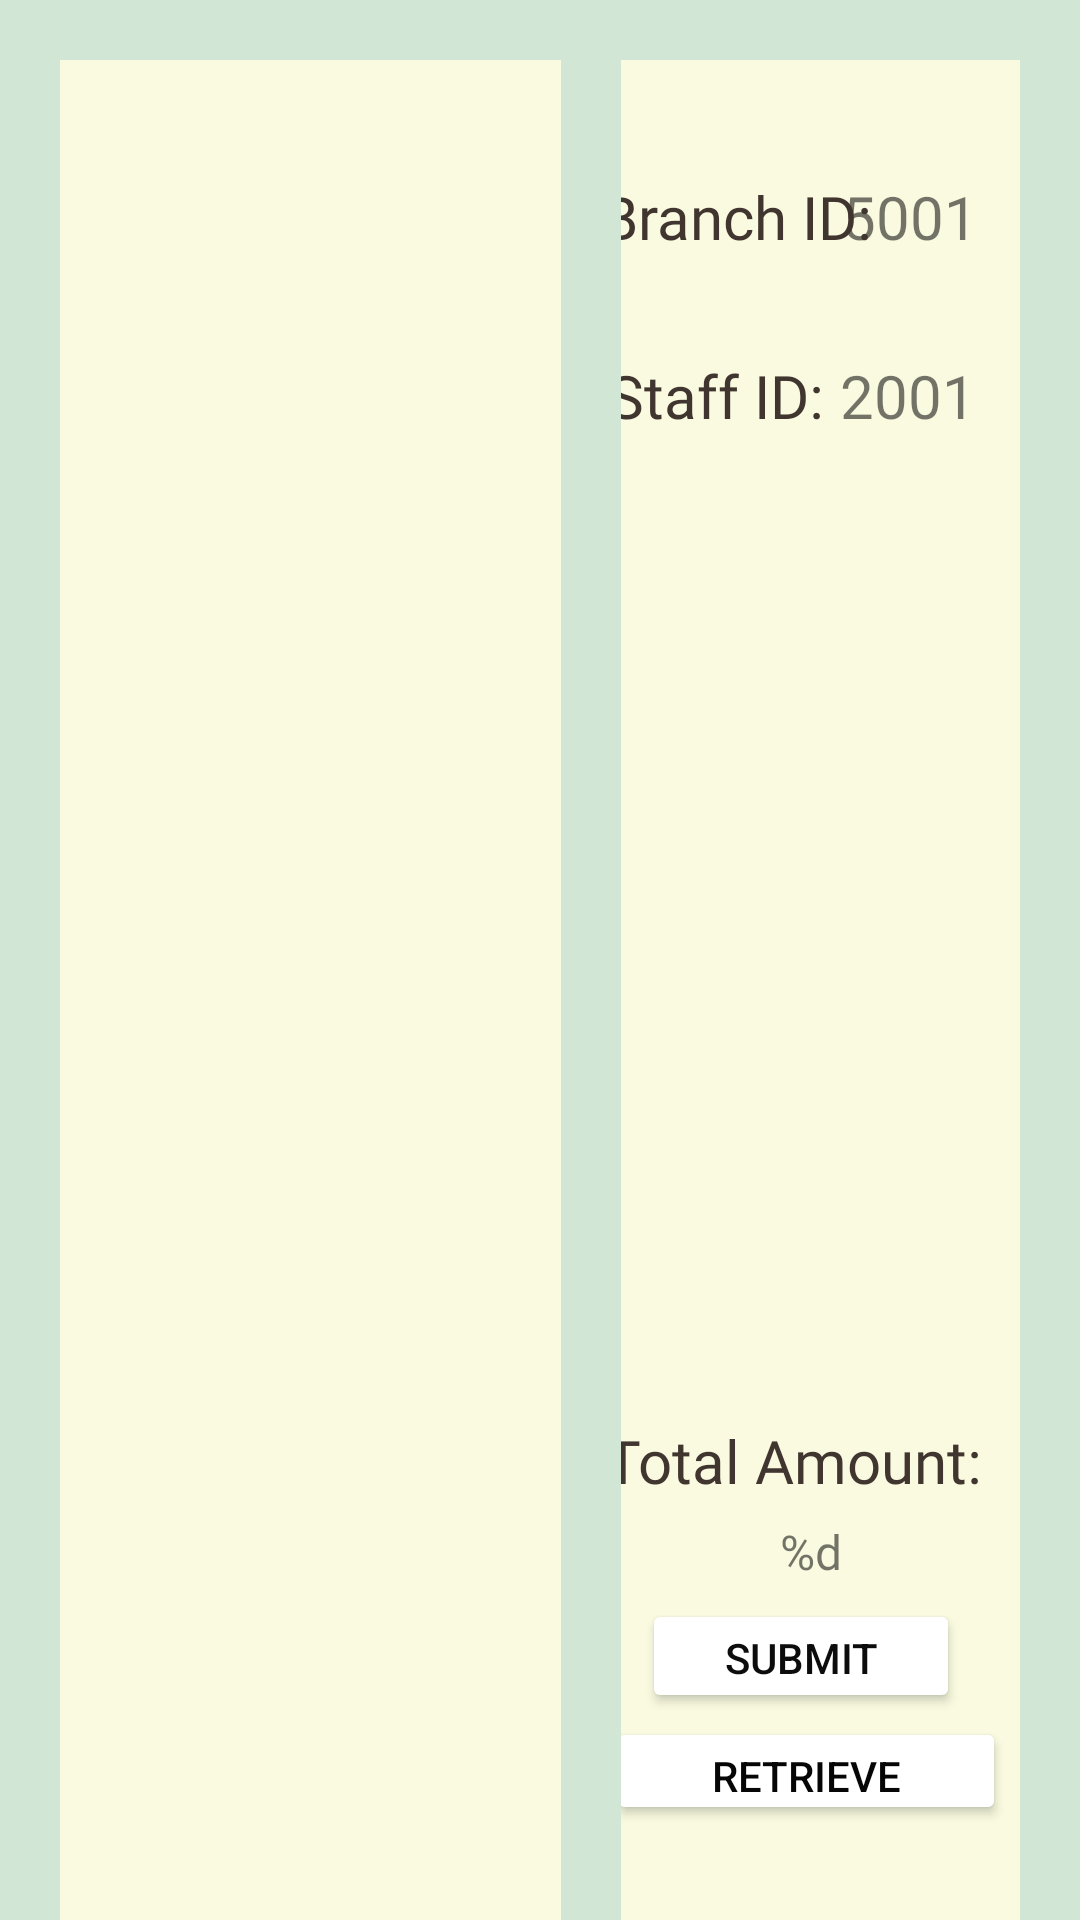

Reconstruct the res/layout file that produces this screen, plus the resources it refers to.
<!-- AndroidManifest.xml: application theme Theme.PoS2 -->
<!-- res/layout/activity_order.xml -->
<?xml version="1.0" encoding="utf-8"?>
<androidx.constraintlayout.widget.ConstraintLayout xmlns:android="http://schemas.android.com/apk/res/android"
    xmlns:app="http://schemas.android.com/apk/res-auto"
    xmlns:tools="http://schemas.android.com/tools"
    android:layout_width="match_parent"
    android:layout_height="match_parent"
    android:background="#E2FAEA"
    tools:context=".activity_order">

    <LinearLayout
        android:layout_width="match_parent"
        android:layout_height="match_parent"
        android:background="#D2E6D5"
        android:orientation="horizontal"
        android:weightSum="2"
        app:layout_constraintBottom_toBottomOf="parent"
        app:layout_constraintEnd_toEndOf="parent"
        app:layout_constraintHorizontal_bias="1.0"
        app:layout_constraintStart_toStartOf="parent"
        app:layout_constraintTop_toTopOf="parent"
        app:layout_constraintVertical_bias="1.0">

        <androidx.recyclerview.widget.RecyclerView
            android:id="@+id/rvProductList"
            android:layout_width="562dp"
            android:layout_height="694dp"
            android:layout_margin="20dp"
            android:layout_weight="1"
            android:background="#F9FADF" />

        <androidx.constraintlayout.widget.ConstraintLayout
            android:layout_width="528dp"
            android:layout_height="620dp"
            android:layout_marginTop="20dp"
            android:layout_marginRight="20dp"
            android:layout_marginBottom="20dp"
            android:layout_weight="1"
            android:background="#F9FADF">

            <androidx.recyclerview.widget.RecyclerView
                android:id="@+id/lvshoworder"
                android:layout_width="437dp"
                android:layout_height="274dp"
                android:iconifiedByDefault="false"
                app:layout_constraintBottom_toBottomOf="parent"
                app:layout_constraintEnd_toEndOf="parent"
                app:layout_constraintStart_toStartOf="parent"
                app:layout_constraintTop_toTopOf="parent" />

            <androidx.constraintlayout.widget.ConstraintLayout
                android:id="@+id/constraintLayout2"
                android:layout_width="149dp"
                android:layout_height="129dp"
                android:layout_marginLeft="20dp"
                android:layout_marginTop="18dp"
                android:layout_marginRight="20dp"
                android:layout_marginBottom="18dp"
                android:background="@drawable/rounded_corner"
                android:backgroundTint="#FAE9E9"
                app:layout_constraintBottom_toBottomOf="parent"
                app:layout_constraintEnd_toEndOf="parent"
                app:layout_constraintHorizontal_bias="0.628"
                app:layout_constraintStart_toStartOf="parent"
                app:layout_constraintTop_toTopOf="parent"
                app:layout_constraintVertical_bias="0.0">

                <TextView
                    android:id="@+id/textView15"
                    android:layout_width="wrap_content"
                    android:layout_height="wrap_content"
                    android:fontFamily="@font/acme"
                    android:text="5001"
                    android:textSize="20sp"
                    app:layout_constraintBottom_toBottomOf="parent"
                    app:layout_constraintEnd_toEndOf="parent"
                    app:layout_constraintHorizontal_bias="0.853"
                    app:layout_constraintStart_toStartOf="parent"
                    app:layout_constraintTop_toTopOf="parent"
                    app:layout_constraintVertical_bias="0.203" />

                <TextView
                    android:id="@+id/textView16"
                    android:layout_width="wrap_content"
                    android:layout_height="wrap_content"
                    android:layout_marginEnd="16dp"
                    android:fontFamily="@font/acme"
                    android:text="2001"
                    android:textSize="20sp"
                    app:layout_constraintBottom_toBottomOf="parent"
                    app:layout_constraintEnd_toEndOf="parent"
                    app:layout_constraintTop_toTopOf="parent"
                    app:layout_constraintVertical_bias="0.786" />

                <TextView
                    android:id="@+id/textView4"
                    android:layout_width="wrap_content"
                    android:layout_height="wrap_content"
                    android:fontFamily="@font/acme"
                    android:text="@string/OrderActivity_branchid"
                    android:textColor="#40362F"
                    android:textSize="20sp"
                    app:layout_constraintBottom_toBottomOf="parent"
                    app:layout_constraintEnd_toEndOf="parent"
                    app:layout_constraintHorizontal_bias="0.136"
                    app:layout_constraintStart_toStartOf="parent"
                    app:layout_constraintTop_toTopOf="parent"
                    app:layout_constraintVertical_bias="0.203" />

                <TextView
                    android:id="@+id/textView_staff_id"
                    android:layout_width="wrap_content"
                    android:layout_height="wrap_content"
                    android:fontFamily="@font/acme"
                    android:text="@string/OrderActivity_staffid"
                    android:textColor="#40362F"
                    android:textSize="20sp"
                    app:layout_constraintBottom_toBottomOf="parent"
                    app:layout_constraintEnd_toEndOf="parent"
                    app:layout_constraintHorizontal_bias="0.133"
                    app:layout_constraintStart_toStartOf="parent"
                    app:layout_constraintTop_toTopOf="parent"
                    app:layout_constraintVertical_bias="0.786" />
            </androidx.constraintlayout.widget.ConstraintLayout>

            <androidx.constraintlayout.widget.ConstraintLayout
                android:layout_width="144dp"
                android:layout_height="167dp"
                android:layout_marginLeft="20dp"
                android:layout_marginRight="20dp"
                android:background="@drawable/rounded_corner"
                android:backgroundTint="#FAE9E9"
                app:layout_constraintBottom_toBottomOf="parent"
                app:layout_constraintEnd_toEndOf="parent"
                app:layout_constraintHorizontal_bias="0.594"
                app:layout_constraintStart_toStartOf="parent"
                app:layout_constraintTop_toTopOf="parent"
                app:layout_constraintVertical_bias="0.966">

                <TextView
                    android:id="@+id/textView_totalprice"
                    android:layout_width="94dp"
                    android:layout_height="35dp"
                    android:layout_marginEnd="24dp"
                    android:autoText="false"
                    android:fontFamily="@font/acme"
                    android:gravity="center_horizontal|center_vertical"
                    android:text="@string/total_amount_str"
                    android:textSize="16sp"
                    app:layout_constraintBottom_toBottomOf="parent"
                    app:layout_constraintEnd_toEndOf="parent"
                    app:layout_constraintTop_toTopOf="parent"
                    app:layout_constraintVertical_bias="0.318" />

                <TextView
                    android:id="@+id/total_price_textView"
                    android:layout_width="wrap_content"
                    android:layout_height="wrap_content"
                    android:fontFamily="@font/acme"
                    android:text="@string/OrderActivity_totalamount"
                    android:textColor="#40362F"
                    android:textSize="20sp"
                    app:layout_constraintBottom_toBottomOf="parent"
                    app:layout_constraintEnd_toEndOf="parent"
                    app:layout_constraintHorizontal_bias="0.238"
                    app:layout_constraintStart_toStartOf="parent"
                    app:layout_constraintTop_toTopOf="parent"
                    app:layout_constraintVertical_bias="0.113" />

                <Button
                    android:id="@+id/retrieveButton"
                    android:layout_width="133dp"
                    android:layout_height="36dp"
                    android:backgroundTint="#FFFFFF"
                    android:onClick="onclick_retrieve_orders_btn"
                    android:text="@string/OrderActivity_retrieveorder"
                    android:textColor="#070606"
                    app:layout_constraintBottom_toBottomOf="parent"
                    app:layout_constraintEnd_toEndOf="parent"
                    app:layout_constraintHorizontal_bias="0.446"
                    app:layout_constraintStart_toStartOf="parent"
                    app:layout_constraintTop_toTopOf="parent"
                    app:layout_constraintVertical_bias="0.876" />

                <Button
                    android:id="@+id/submitButton"
                    android:layout_width="106dp"
                    android:layout_height="38dp"
                    android:backgroundTint="#FFFFFF"
                    android:onClick="onclick_submit_order_btn"
                    android:text="@string/OrderActivity_submitorder"
                    android:textColor="#0C0C0C"
                    app:layout_constraintBottom_toBottomOf="parent"
                    app:layout_constraintEnd_toEndOf="parent"
                    app:layout_constraintHorizontal_bias="0.44"
                    app:layout_constraintStart_toStartOf="parent"
                    app:layout_constraintTop_toTopOf="parent"
                    app:layout_constraintVertical_bias="0.585" />

            </androidx.constraintlayout.widget.ConstraintLayout>
        </androidx.constraintlayout.widget.ConstraintLayout>

    </LinearLayout>

</androidx.constraintlayout.widget.ConstraintLayout>
<!-- resources referenced by this layout -->
<resources>
  <string name="OrderActivity_branchid">Branch ID:</string>
  <string name="OrderActivity_retrieveorder">Retrieve order</string>
  
      //Order Fragment
  <string name="OrderActivity_staffid">Staff ID:</string>
  <string name="OrderActivity_submitorder">Submit order</string>
  <string name="OrderActivity_totalamount">Total Amount:</string>
  <string name="total_amount_str">%d</string> //for order activity totalamount textview
  <style name="Theme.PoS2" parent="Theme.MaterialComponents.DayNight.DarkActionBar">
          
          <item name="colorPrimary">@color/purple_500</item>
          <item name="colorPrimaryVariant">@color/purple_700</item>
          <item name="colorOnPrimary">@color/white</item>
          
          <item name="colorSecondary">@color/teal_200</item>
          <item name="colorSecondaryVariant">@color/teal_700</item>
          <item name="colorOnSecondary">@color/black</item>
          
          <item name="android:statusBarColor" tools:targetApi="l">?attr/colorPrimaryVariant</item>
          
      </style>
  <!-- not gathered from this repository: default colours our renderer supplied (Android Studio template values) -->
  <color name="purple_500">#FF6200EE</color>
  <color name="purple_700">#FF3700B3</color>
  <color name="teal_200">#FF03DAC5</color>
  <color name="teal_700">#FF018786</color>
  <color name="black">#FF000000</color>
  <color name="white">#FFFFFFFF</color>
</resources>
